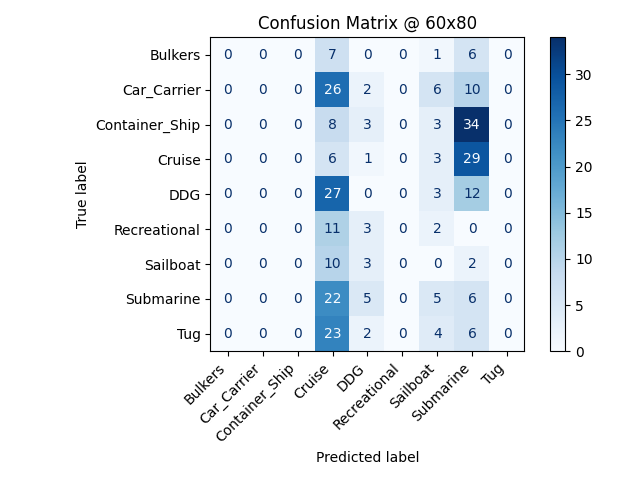

The file beside this chart, header and first rows:
, Bulkers, Car_Carrier, Container_Ship, Cruise, DDG, Recreational, Sailboat, Submarine, Tug
Bulkers, 0, 0, 0, 7, 0, 0, 1, 6, 0
Car_Carrier, 0, 0, 0, 26, 2, 0, 6, 10, 0
Container_Ship, 0, 0, 0, 8, 3, 0, 3, 34, 0
Cruise, 0, 0, 0, 6, 1, 0, 3, 29, 0
DDG, 0, 0, 0, 27, 0, 0, 3, 12, 0
Recreational, 0, 0, 0, 11, 3, 0, 2, 0, 0
Sailboat, 0, 0, 0, 10, 3, 0, 0, 2, 0
Submarine, 0, 0, 0, 22, 5, 0, 5, 6, 0
Tug, 0, 0, 0, 23, 2, 0, 4, 6, 0
